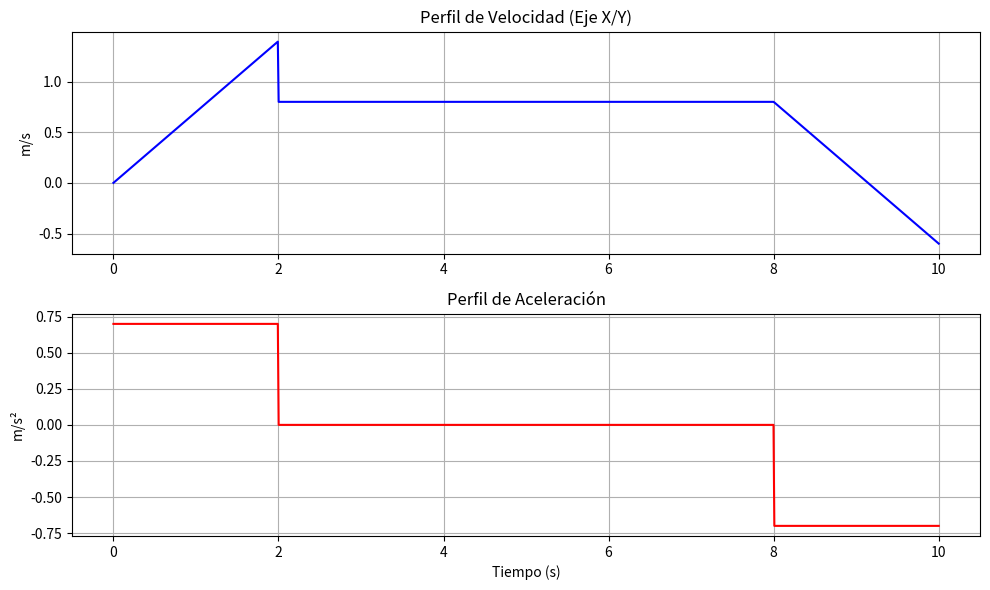

Here is the Python script that generated this plot:
import matplotlib.pyplot as plt
import numpy as np

# Parámetros simulados
t = np.linspace(0, 10, 1000)  # Tiempo de 0 a 10 segundos
velocidad_corte = 0.8  # m/s
velocidad_vacio = 1.5  # m/s
aceleracion = 0.7  # m/s²

# Perfil trapezoidal (simplificado)
velocidad = np.piecewise(t,
    [t < 2, (t >= 2) & (t < 8), t >= 8],
    [lambda t: aceleracion * t, lambda t: velocidad_corte, lambda t: velocidad_corte - aceleracion * (t - 8)]
)

aceleracion_plot = np.piecewise(t,
    [t < 2, (t >= 2) & (t < 8), t >= 8],
    [aceleracion, 0, -aceleracion]
)

# Gráfica
fig, (ax1, ax2) = plt.subplots(2, 1, figsize=(10, 6))

ax1.plot(t, velocidad, label='Velocidad (m/s)', color='blue')
ax1.set_title('Perfil de Velocidad (Eje X/Y)')
ax1.set_ylabel('m/s')
ax1.grid(True)

ax2.plot(t, aceleracion_plot, label='Aceleración (m/s²)', color='red')
ax2.set_title('Perfil de Aceleración')
ax2.set_xlabel('Tiempo (s)')
ax2.set_ylabel('m/s²')
ax2.grid(True)

plt.tight_layout()
plt.show()